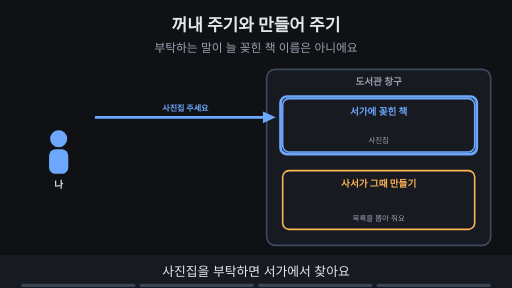
t = 0.00 s
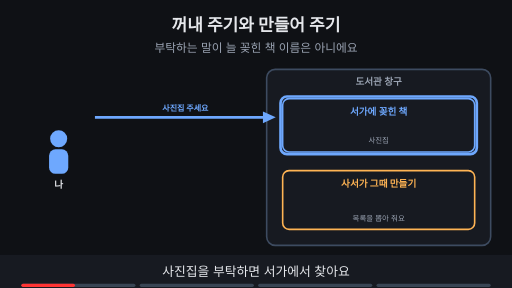
t = 1.76 s
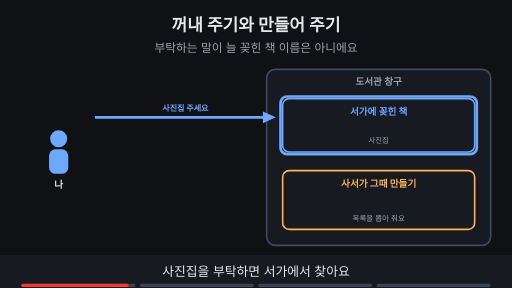
t = 3.53 s
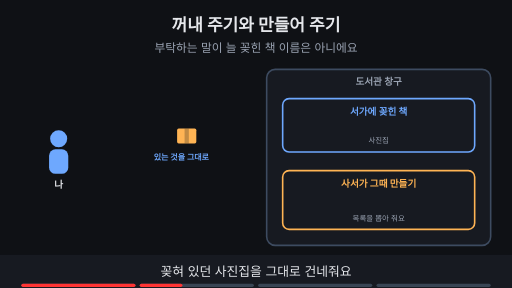
t = 5.15 s
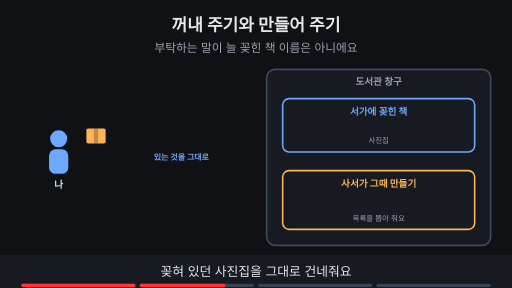
t = 6.56 s
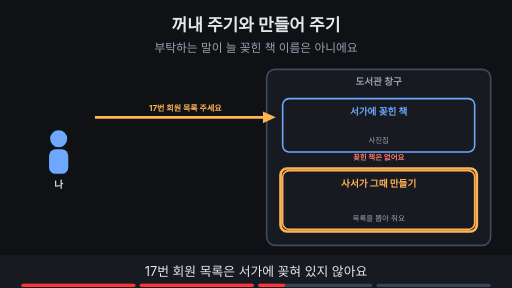
t = 8.39 s

The animated SVG that drew these frames (rendered in a browser with its animation timeline set to each time). Animation: 16 SMIL elements (animate=14,animateTransform=2); frames cover the first 8.38 s, repeats indefinitely.

<svg xmlns="http://www.w3.org/2000/svg" viewBox="0 0 960 540" width="960" height="540" font-family="-apple-system,'Apple SD Gothic Neo','Segoe UI',sans-serif">
<title>꺼내 주기와 만들어 주기</title>
<rect width="960" height="540" fill="#0f1115"/>
<text x="480" y="58" text-anchor="middle" font-size="32" font-weight="700" fill="#e6e8ec">꺼내 주기와 만들어 주기</text>
<text x="480" y="98" text-anchor="middle" font-size="22" fill="#9aa3b2">부탁하는 말이 늘 꽂힌 책 이름은 아니에요</text>
<circle cx="110" cy="260" r="16" fill="#6ea8fe"/><rect x="92" y="280" width="36" height="46" rx="12" fill="#6ea8fe"/><text x="110" y="352" text-anchor="middle" font-size="18" font-weight="700" fill="#e6e8ec">나</text><rect x="500" y="130" width="420" height="330" rx="16" fill="#171a21" stroke="#3d4b60" stroke-width="3"/><text x="710" y="160" text-anchor="middle" font-size="18" font-weight="700" fill="#9aa3b2">도서관 창구</text><rect x="530" y="185" width="360" height="100" rx="12" fill="#171a21" stroke="#6ea8fe" stroke-width="3"/><text x="710.0" y="215" text-anchor="middle" font-size="18" font-weight="700" fill="#6ea8fe">서가에 꽂힌 책</text><text x="710.0" y="269" text-anchor="middle" font-size="14" fill="#9aa3b2">사진집</text><rect x="530" y="320" width="360" height="110" rx="12" fill="#171a21" stroke="#ffb454" stroke-width="3"/><text x="710.0" y="350" text-anchor="middle" font-size="18" font-weight="700" fill="#ffb454">사서가 그때 만들기</text><text x="710.0" y="414" text-anchor="middle" font-size="14" fill="#9aa3b2">목록을 뽑아 줘요</text><g opacity="1"><animate attributeName="opacity" values="1;1;0;0" keyTimes="0;0.235;0.250;1" dur="15s" repeatCount="indefinite"/><line x1="178" y1="220" x2="501" y2="220" stroke="#6ea8fe" stroke-width="5"/><polygon points="517,220 493,209 493,231" fill="#6ea8fe"/><text x="347.5" y="208" text-anchor="middle" font-size="15" font-weight="700" fill="#6ea8fe">사진집 주세요</text><rect x="526" y="181" width="368" height="108" rx="12" fill="none" stroke="#6ea8fe" stroke-width="5"/></g><g opacity="0"><animate attributeName="opacity" values="0;0;1;1;0;0" keyTimes="0;0.250;0.265;0.485;0.500;1" dur="15s" repeatCount="indefinite"/><g><animateTransform attributeName="transform" type="translate" values="520,255;520,255;180,255;180,255" keyTimes="0.000;0.275;0.412;1.000" dur="15s" repeatCount="indefinite"/><rect x="-18" y="-14" width="36" height="28" rx="3" fill="#ffb454"/><rect x="-4" y="-14" width="8" height="28" fill="#0f1115" fill-opacity="0.25"/></g></g><g opacity="0"><animate attributeName="opacity" values="0;0;1;1;0;0" keyTimes="0;0.250;0.265;0.485;0.500;1" dur="15s" repeatCount="indefinite"/><text x="340" y="300" text-anchor="middle" font-size="15" font-weight="700" fill="#6ea8fe">있는 것을 그대로</text></g><g opacity="0"><animate attributeName="opacity" values="0;0;1;1;0;0" keyTimes="0;0.500;0.515;0.735;0.750;1" dur="15s" repeatCount="indefinite"/><line x1="178" y1="220" x2="501" y2="220" stroke="#ffb454" stroke-width="5"/><polygon points="517,220 493,209 493,231" fill="#ffb454"/><text x="347.5" y="208" text-anchor="middle" font-size="15" font-weight="700" fill="#ffb454">17번 회원 목록 주세요</text><rect x="526" y="316" width="368" height="118" rx="12" fill="none" stroke="#ffb454" stroke-width="5"/><text x="710" y="300" text-anchor="middle" font-size="14" font-weight="700" fill="#ff7b72">꽂힌 책은 없어요</text></g><g opacity="0"><animate attributeName="opacity" values="0;0;1;1" keyTimes="0;0.750;0.765;1" dur="15s" repeatCount="indefinite"/><g><animateTransform attributeName="transform" type="translate" values="520,360;520,360;270,360;270,360" keyTimes="0.000;0.775;0.900;1.000" dur="15s" repeatCount="indefinite"/><rect x="-35.0" y="-40" width="70" height="80" rx="8" fill="#171a21" stroke="#ffb454" stroke-width="3"/><text x="0" y="-14" text-anchor="middle" font-size="15" font-weight="700" fill="#ffb454">목록</text><line x1="-21.0" y1="6" x2="21.0" y2="6" stroke="#3d4b60" stroke-width="4"/><line x1="-21.0" y1="22" x2="21.0" y2="22" stroke="#3d4b60" stroke-width="4"/></g></g><g opacity="0"><animate attributeName="opacity" values="0;0;1;1" keyTimes="0;0.750;0.765;1" dur="15s" repeatCount="indefinite"/><text x="300" y="455" text-anchor="middle" font-size="16" font-weight="700" fill="#ffb454">모양만 보고 파일이라고 단정하지 않아요</text></g>
<rect x="0" y="478" width="960" height="62" fill="#171a21"/>
<g opacity="1"><animate attributeName="opacity" values="1;1;0;0" keyTimes="0;0.235;0.250;1" dur="15s" repeatCount="indefinite"/><text x="480" y="518" text-anchor="middle" font-size="24" fill="#e6e8ec">사진집을 부탁하면 서가에서 찾아요</text></g>
<g opacity="0"><animate attributeName="opacity" values="0;0;1;1;0;0" keyTimes="0;0.250;0.265;0.485;0.500;1" dur="15s" repeatCount="indefinite"/><text x="480" y="518" text-anchor="middle" font-size="24" fill="#e6e8ec">꽂혀 있던 사진집을 그대로 건네줘요</text></g>
<g opacity="0"><animate attributeName="opacity" values="0;0;1;1;0;0" keyTimes="0;0.500;0.515;0.735;0.750;1" dur="15s" repeatCount="indefinite"/><text x="480" y="518" text-anchor="middle" font-size="24" fill="#e6e8ec">17번 회원 목록은 서가에 꽂혀 있지 않아요</text></g>
<g opacity="0"><animate attributeName="opacity" values="0;0;1;1" keyTimes="0;0.750;0.765;1" dur="15s" repeatCount="indefinite"/><text x="480" y="518" text-anchor="middle" font-size="24" fill="#e6e8ec">사서가 그때 목록을 만들어 건네줘요</text></g>

<g aria-label="재생 진행 막대" data-stage-count="4"><g class="progress-segment" data-stage="1"><rect x="40" y="532" width="214" height="6" rx="3" fill="#394554"/><rect x="40" y="532" width="0" height="6" rx="3" fill="#ff3434"><animate attributeName="width" values="0;214;214" keyTimes="0;0.250000;1" dur="15s" repeatCount="indefinite"/></rect></g><g class="progress-segment" data-stage="2"><rect x="262" y="532" width="214" height="6" rx="3" fill="#394554"/><rect x="262" y="532" width="0" height="6" rx="3" fill="#ff3434"><animate attributeName="width" values="0;0;214;214" keyTimes="0;0.250000;0.500000;1" dur="15s" repeatCount="indefinite"/></rect></g><g class="progress-segment" data-stage="3"><rect x="484" y="532" width="214" height="6" rx="3" fill="#394554"/><rect x="484" y="532" width="0" height="6" rx="3" fill="#ff3434"><animate attributeName="width" values="0;0;214;214" keyTimes="0;0.500000;0.750000;1" dur="15s" repeatCount="indefinite"/></rect></g><g class="progress-segment" data-stage="4"><rect x="706" y="532" width="214" height="6" rx="3" fill="#394554"/><rect x="706" y="532" width="0" height="6" rx="3" fill="#ff3434"><animate attributeName="width" values="0;0;214" keyTimes="0;0.750000;1" dur="15s" repeatCount="indefinite"/></rect></g></g></svg>
